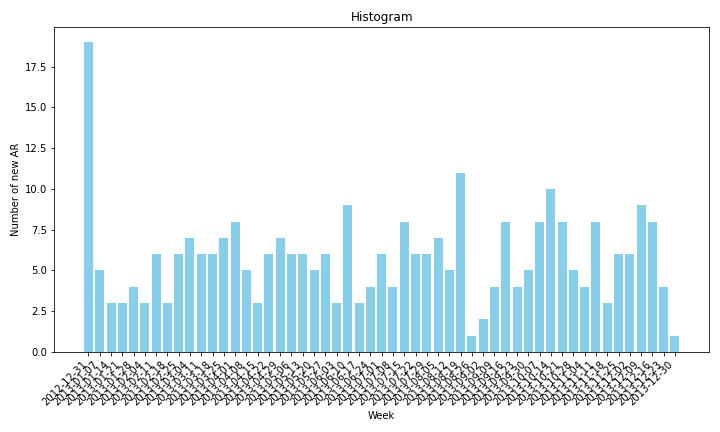

Data behind this chart, as committed beside it:
Week, New ARs
2012-12-31, 19
2013-01-07, 5
2013-01-14, 3
2013-01-21, 3
2013-01-28, 4
2013-02-04, 3
2013-02-11, 6
2013-02-18, 3
2013-02-25, 6
2013-03-04, 7
2013-03-11, 6
2013-03-18, 6
2013-03-25, 7
2013-04-01, 8
2013-04-08, 5
2013-04-15, 3
2013-04-22, 6
2013-04-29, 7
2013-05-06, 6
2013-05-13, 6
2013-05-20, 5
2013-05-27, 6
2013-06-03, 3
2013-06-10, 9
2013-06-17, 3
2013-06-24, 4
2013-07-01, 6
2013-07-08, 4
2013-07-15, 8
2013-07-22, 6
2013-07-29, 6
2013-08-05, 7
2013-08-12, 5
2013-08-19, 11
2013-08-26, 1
2013-09-02, 2
2013-09-09, 4
2013-09-16, 8
2013-09-23, 4
2013-09-30, 5
2013-10-07, 8
2013-10-14, 10
2013-10-21, 8
2013-10-28, 5
2013-11-04, 4
2013-11-11, 8
2013-11-18, 3
2013-11-25, 6
2013-12-02, 6
2013-12-09, 9
2013-12-16, 8
2013-12-23, 4
2013-12-30, 1
